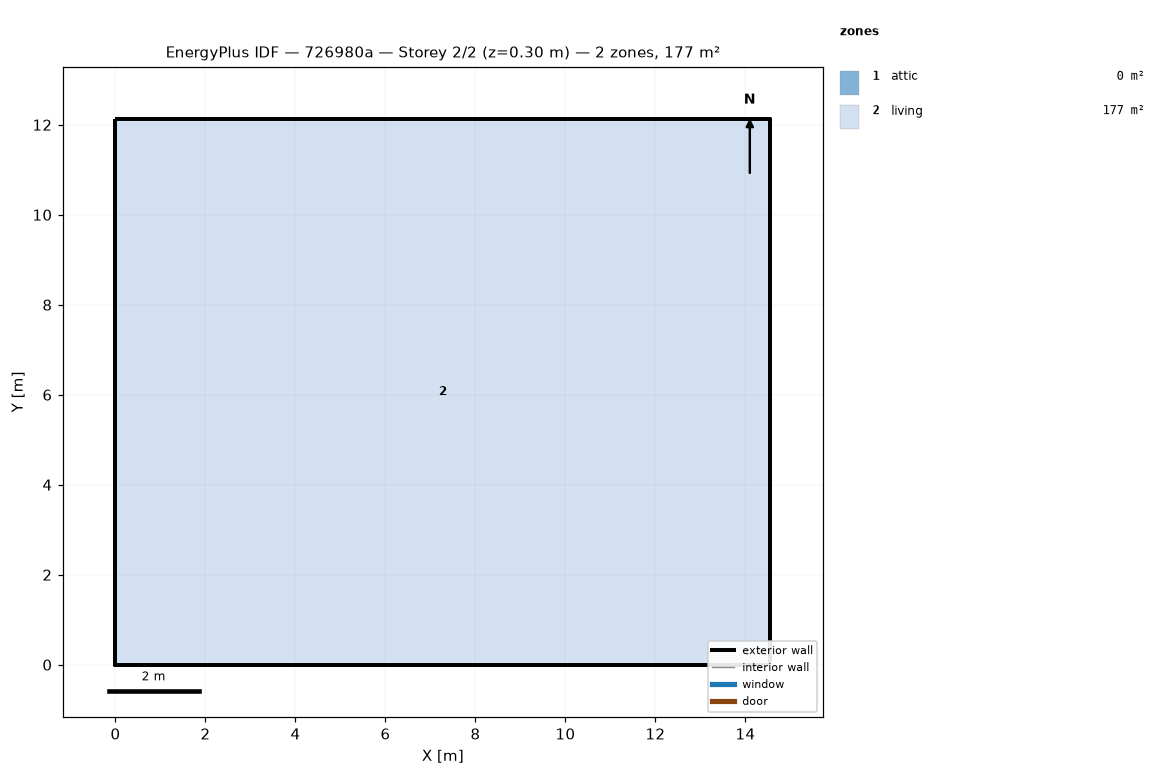
=== STOREY PLAN SPEC (per zone: floor XY polygon, exterior-wall plan segments, windows/doors) ===
zone 1: attic  (0.0 m²)
  exterior wall: (14.55, 0.00) – (14.55, 12.13) – (14.55, 6.06)  [18.2 m]
  exterior wall: (0.00, 12.13) – (0.00, 0.00) – (0.00, 6.06)  [18.2 m]
zone 2: living  (176.5 m²)
  floor: (0.00, 0.00) (0.00, 12.13) (14.55, 12.13) (14.55, 0.00)
  exterior wall: (0.00, 0.00) – (14.55, 0.00)  [14.6 m]
  exterior wall: (14.55, 0.00) – (14.55, 12.13)  [12.1 m]
  exterior wall: (14.55, 12.13) – (0.00, 12.13)  [14.6 m]
  exterior wall: (0.00, 12.13) – (0.00, 0.00)  [12.1 m]

=== DERIVED (storey summary) ===
Building: 726980a
Storey: 2 of 2  (floor level z = 0.30 m)
Storey gross floor area: 176.5 m²
Zones on this storey: 2
  - attic: floor 0.0 m²; exterior wall 36.4 m (24.5 m²); WWR 0.0%
  - living: floor 176.5 m²; exterior wall 53.4 m (146.4 m²); WWR 0.0%
Zone adjacency: (none detected)